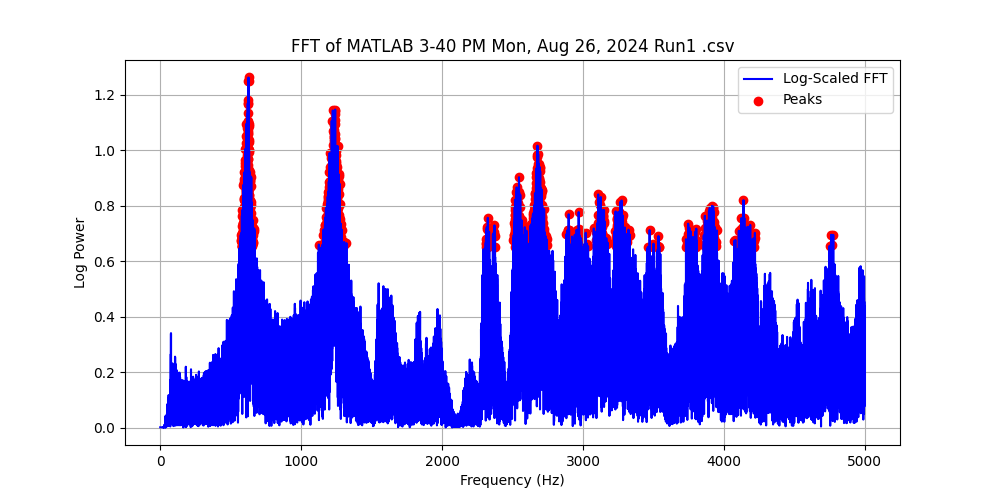

Data behind this chart, as committed beside it:
Frequency (Hz), Power, Log Power
0.0, 0.002643, 0.001146
0.1, 0.002643, 0.001146
0.2, 0.002643, 0.001146
0.3, 0.002643, 0.001146
0.4, 0.002643, 0.001146
0.5, 0.002643, 0.001146
0.6, 0.002643, 0.001146
0.7, 0.002642, 0.001146
0.8, 0.002642, 0.001146
0.9, 0.002642, 0.001146
1.0, 0.002642, 0.001146
1.1, 0.002641, 0.001146
1.2, 0.002641, 0.001145
1.3, 0.00264, 0.001145
1.4, 0.00264, 0.001145
1.5, 0.00264, 0.001145
1.6, 0.002639, 0.001145
1.7, 0.002638, 0.001144
1.8, 0.002638, 0.001144
1.9, 0.002637, 0.001144
2.0, 0.002637, 0.001144
2.1, 0.002636, 0.001143
2.2, 0.002635, 0.001143
2.3, 0.002635, 0.001143
2.4, 0.002634, 0.001142
2.5, 0.002633, 0.001142
2.6, 0.002632, 0.001142
2.7, 0.002632, 0.001141
2.8, 0.002631, 0.001141
2.9, 0.00263, 0.001141
3.0, 0.002629, 0.00114
3.1, 0.002628, 0.00114
3.2, 0.002627, 0.001139
3.3, 0.002626, 0.001139
3.4, 0.002625, 0.001139
3.5, 0.002624, 0.001138
3.6, 0.002623, 0.001138
3.7, 0.002622, 0.001137
3.8, 0.002621, 0.001137
3.9, 0.00262, 0.001136
4.0, 0.002619, 0.001136
4.1, 0.002618, 0.001135
4.2, 0.002616, 0.001135
4.3, 0.002615, 0.001134
4.4, 0.002614, 0.001134
4.5, 0.002613, 0.001133
4.6, 0.002612, 0.001133
4.7, 0.00261, 0.001132
4.8, 0.002609, 0.001132
4.9, 0.002608, 0.001131
5.0, 0.002607, 0.001131
5.1, 0.002605, 0.00113
5.2, 0.002604, 0.001129
5.3, 0.002603, 0.001129
5.4, 0.002601, 0.001128
5.5, 0.0026, 0.001128
5.6, 0.002599, 0.001127
5.7, 0.002597, 0.001127
5.8, 0.002596, 0.001126
5.9, 0.002595, 0.001125
... 49,940 more rows
